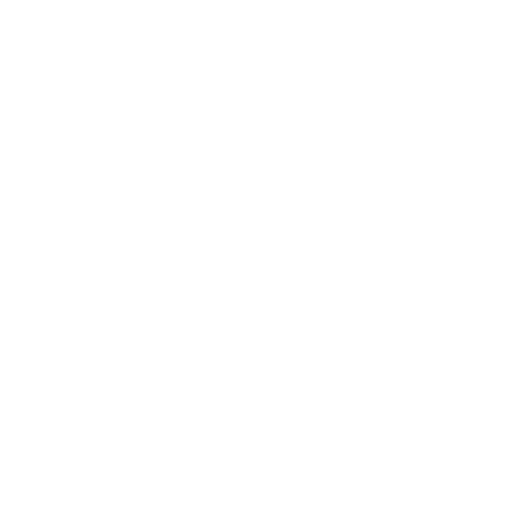
t = 0.00 s
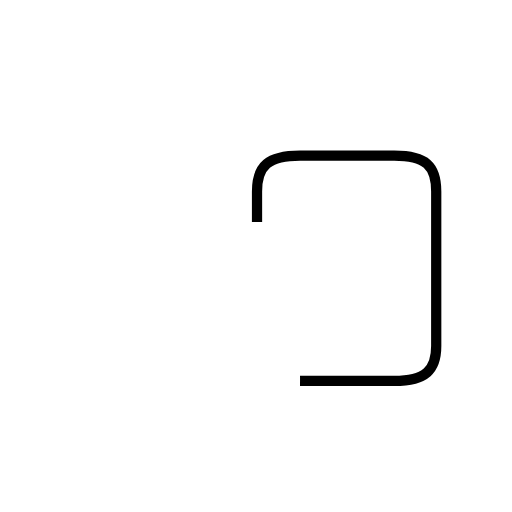
t = 1.66 s
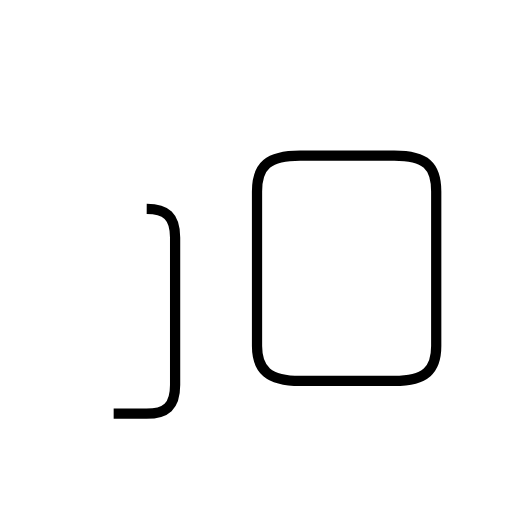
t = 3.02 s
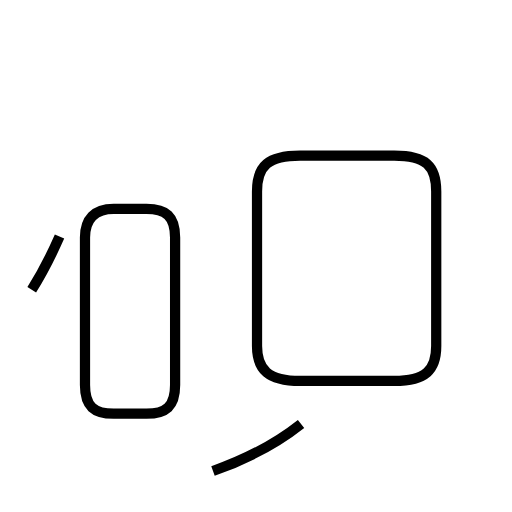
t = 4.29 s
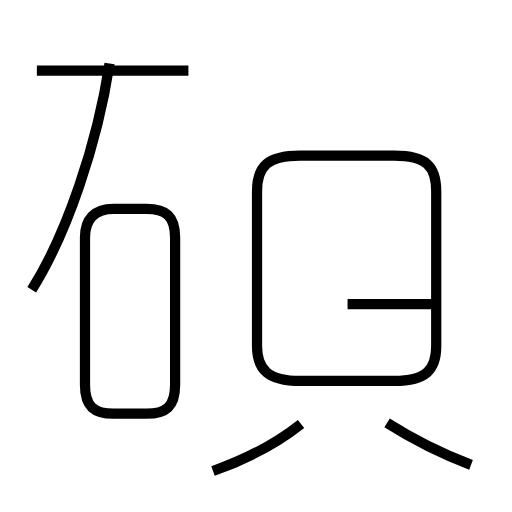
t = 5.79 s
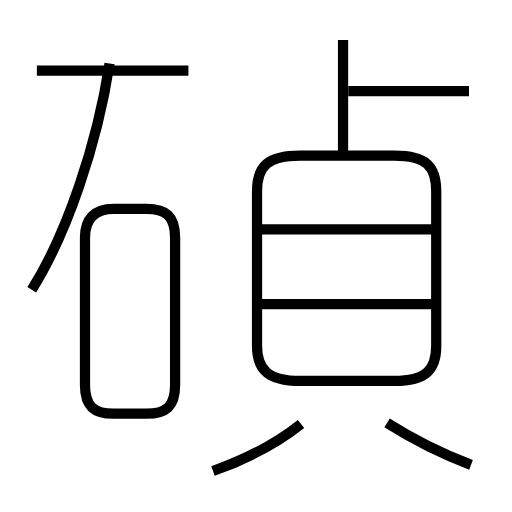
t = 7.25 s

The animated SVG that drew these frames (rendered in a browser with its animation timeline set to each time). Animation: 10 SMIL elements (animate=10); one cycle of 7.25 s.

<?xml version='1.0' encoding='utf-8'?>
<svg viewBox="0.0 -6.0 50.0 50.0" version="1.1" xmlns="http://www.w3.org/2000/svg"><rect x="-1000" y="-1000" width="2000" height="2000" stroke="white" fill="white" /><g style="fill:none;stroke:#000000;stroke-width:1"><path d="M 29.3 -6.8 L 38.5 -6.8 C 41.6 -6.8 42.6 -7.9 42.6 -10.2 L 42.6 -25.3 C 42.6 -27.8 41.6 -28.8 38.5 -28.8 L 29.3 -28.8 C 26.2 -28.8 25.1 -27.8 25.1 -25.3 L 25.1 -10.2 C 25.1 -7.9 26.2 -6.8 29.3 -6.8 Z " transform="translate(0.0 38.0)" stroke-dasharray="73.71907100382212" stroke-dashoffset="73.71907100382212"><animate attributeName="stroke-dashoffset" from="73.71907100382212" to="0" dur="2.211572130114664s" begin="0s" fill="freeze" /></path><path d="M 11.1 -3.6 L 14.3 -3.6 C 16.2 -3.6 17.1 -4.3 17.1 -6.4 L 17.1 -20.8 C 17.1 -22.9 16.2 -23.6 14.3 -23.6 L 11.1 -23.6 C 9.2 -23.6 8.3 -22.6 8.3 -20.8 L 8.3 -6.4 C 8.3 -4.3 9.2 -3.6 11.1 -3.6 Z " transform="translate(0.0 38.0)" stroke-dasharray="53.56906224217979" stroke-dashoffset="53.56906224217979"><animate attributeName="stroke-dashoffset" from="53.56906224217979" to="0" dur="1.6070718672653936s" begin="2.211572130114664s" fill="freeze" /></path><path d="M 20.8 2.0 C 23.9 0.9 27.0 -0.7 29.4 -2.6 " transform="translate(0.0 38.0)" stroke-dasharray="9.794793820968984" stroke-dashoffset="9.794793820968984"><animate attributeName="stroke-dashoffset" from="9.794793820968984" to="0" dur="0.2938438146290695s" begin="3.8186439973800574s" fill="freeze" /></path><path d="M 3.1 -15.7 C 6.5 -21.1 9.5 -29.9 10.7 -37.8 " transform="translate(0.0 38.0)" stroke-dasharray="23.510577884707182" stroke-dashoffset="23.510577884707182"><animate attributeName="stroke-dashoffset" from="23.510577884707182" to="0" dur="0.7053173365412154s" begin="4.112487812009127s" fill="freeze" /></path><path d="M 46.0 1.4 C 43.1 0.3 40.0 -1.3 37.8 -2.7 " transform="translate(0.0 38.0)" stroke-dasharray="9.182131441924048" stroke-dashoffset="9.182131441924048"><animate attributeName="stroke-dashoffset" from="9.182131441924048" to="0" dur="0.27546394325772144s" begin="4.817805148550343s" fill="freeze" /></path><path d="M 18.4 -37.1 L 3.6 -37.1 " transform="translate(0.0 38.0)" stroke-dasharray="14.799999999999999" stroke-dashoffset="14.799999999999999"><animate attributeName="stroke-dashoffset" from="14.799999999999999" to="0" dur="0.44399999999999995s" begin="5.093269091808064s" fill="freeze" /></path><path d="M 42.5 -14.3 L 25.4 -14.3 " transform="translate(0.0 38.0)" stroke-dasharray="17.1" stroke-dashoffset="17.1"><animate attributeName="stroke-dashoffset" from="17.1" to="0" dur="0.513s" begin="5.537269091808064s" fill="freeze" /></path><path d="M 42.5 -21.6 L 25.4 -21.6 " transform="translate(0.0 38.0)" stroke-dasharray="17.1" stroke-dashoffset="17.1"><animate attributeName="stroke-dashoffset" from="17.1" to="0" dur="0.513s" begin="6.0502690918080635s" fill="freeze" /></path><path d="M 33.5 -28.9 L 33.5 -40.1 " transform="translate(0.0 38.0)" stroke-dasharray="11.200000000000003" stroke-dashoffset="11.200000000000003"><animate attributeName="stroke-dashoffset" from="11.200000000000003" to="0" dur="0.3360000000000001s" begin="6.563269091808063s" fill="freeze" /></path><path d="M 45.8 -35.1 L 34.0 -35.1" transform="translate(0.0 38.0)" stroke-dasharray="11.799999999999997" stroke-dashoffset="11.799999999999997"><animate attributeName="stroke-dashoffset" from="11.799999999999997" to="0" dur="0.3539999999999999s" begin="6.899269091808064s" fill="freeze" /></path></g></svg>
